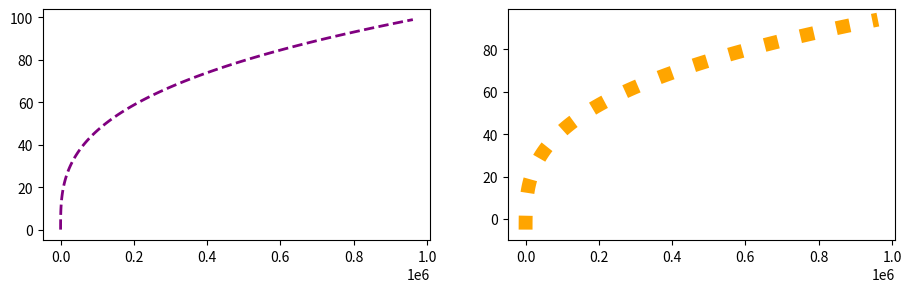

This chart was generated by the following Python code:
# -*- coding: utf-8 -*-
"""
Created on Sat Dec  4 16:43:18 2021

[redacted]
"""

import matplotlib.pyplot as plt
import numpy as np
a=np.arange(0,100)
b=a-5
c=a**3-b**2
#figure=plt.figure()
#axes=figure.add_axes([0,0,1,1])
#axes.plot(a,b)
#axes.set_xlabel('a label')
#axes.set_ylabel('b label')
#axes.set_title('title label')



#figure=plt.figure()
#axes1=figure.add_axes([0,0,1,1])
#axes2=figure.add_axes([0.2,0.5,0.2,0.3])




#print(axes1.plot(a,b))
#print(axes2.plot(b,c))
#print(figure)






#figure=plt.figure()
#axes1=figure.add_axes([0,0,1,1])
#axes2=figure.add_axes([0.2,0.5,0.3,0.4])


#axes1.plot(a,b)
#axes1.set_xlabel('a array')
#axes1.set_ylabel('b array')
#axes1.set_title('Outer plot')
#axes1.set_xlim(20,60)
#axes1.set_ylim(10,70)




#axes2.plot(a,c)
#axes2.set_xlabel('a array')
#axes2.set_ylabel('c array')
#axes2.set_title('Inner plot')
#axes2.set_xlim(20,60)
#axes2.set_ylim(10000,70000)







#figure, area=plt.subplots(nrows=1, ncols=2, figsize=(11,3))






#figure, axes=plt.subplots(nrows=1, ncols=2, figsize=(11,3))
#axes[0].plot(c,a)
#axes[1].plot(c,b)










#figure, axes=plt.subplots(nrows=1, ncols=2, figsize=(11,3))
#axes[0].plot(c,a, color='purple')
#axes[1].plot(c,b, color='orange')








#figure, axes=plt.subplots(nrows=1, ncols=2, figsize=(11,3))
#axes[0].plot(c,a, color='purple', ls='--')
#axes[1].plot(c,b, color='orange', ls=':')







figure, axes=plt.subplots(nrows=1, ncols=2, figsize=(11,3))
axes[0].plot(c,a, color='purple', ls='--',lw=2)
axes[1].plot(c,b, color='orange', ls=':', lw=10)


